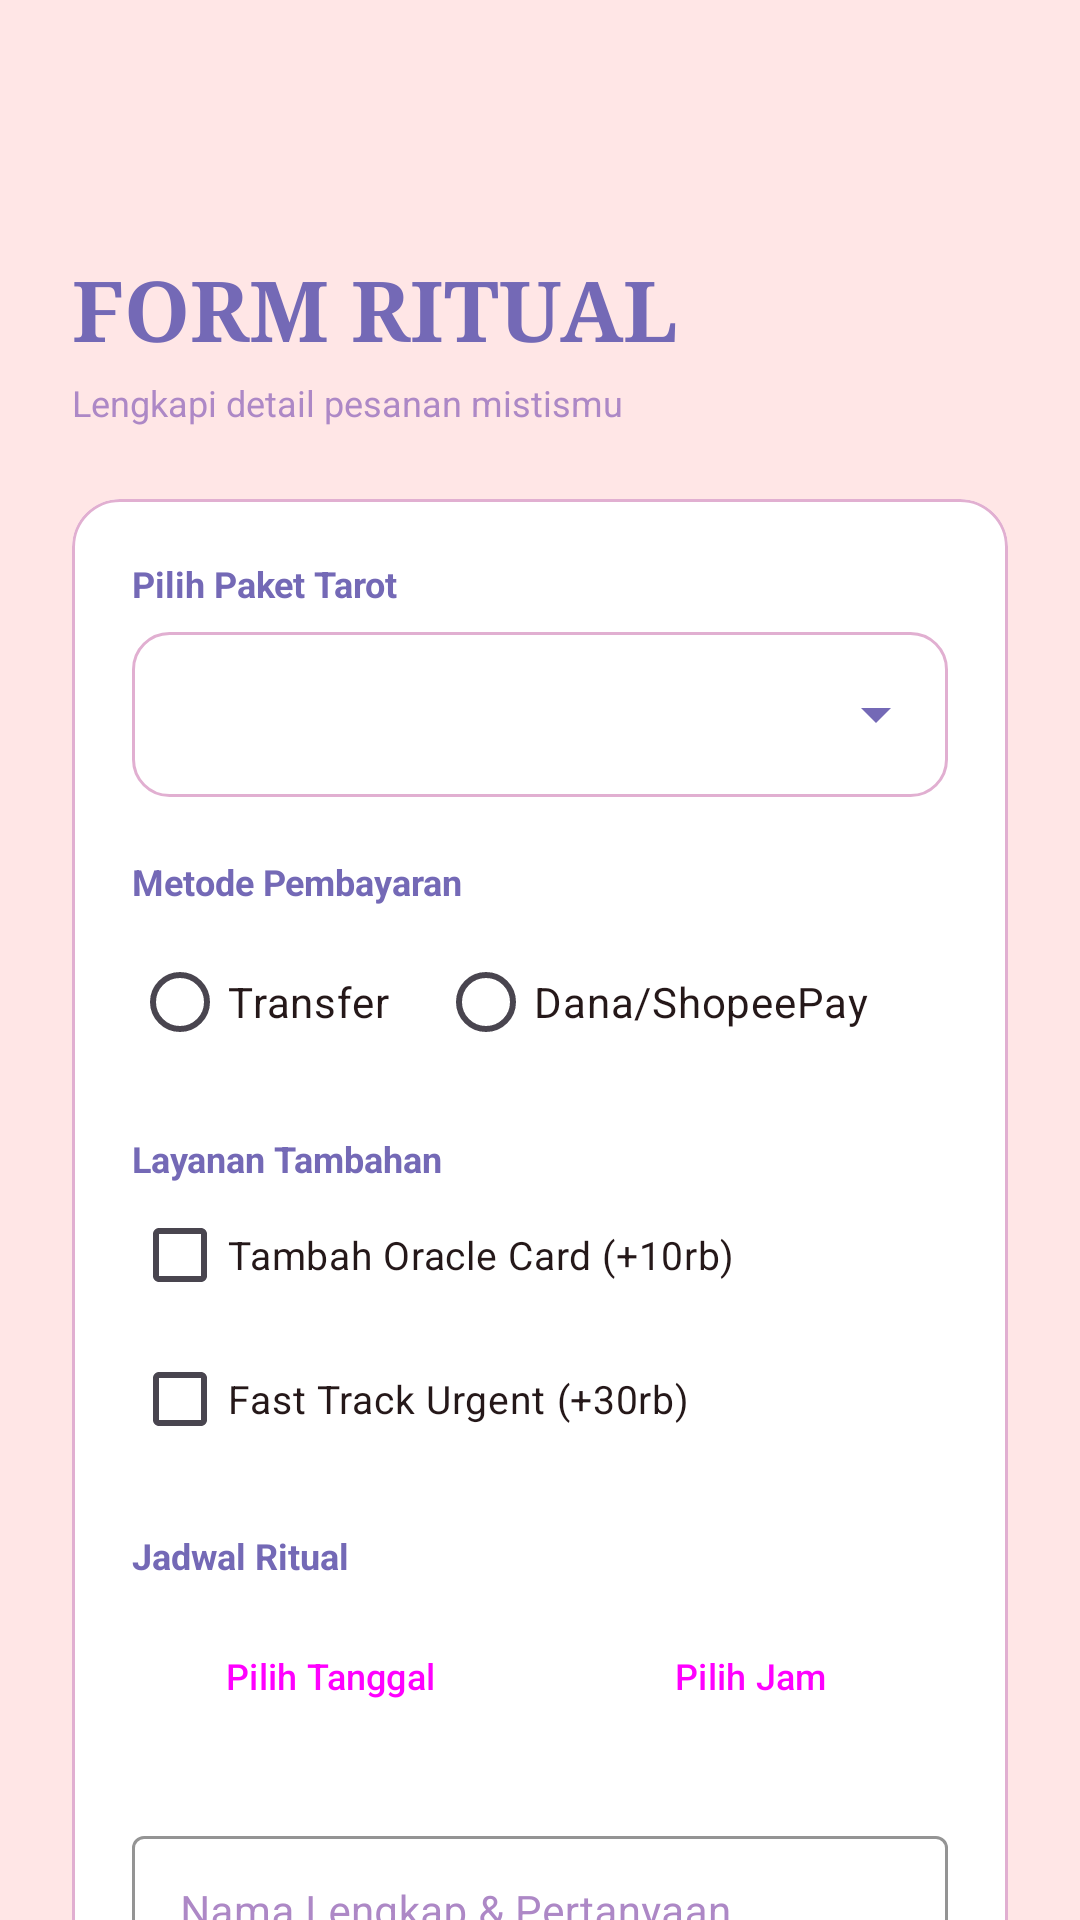

The Android layout XML behind this screen, and the referenced resources:
<!-- AndroidManifest.xml: application theme Theme.Tarot -->
<!-- res/layout/activity_customer_order.xml -->
<?xml version="1.0" encoding="utf-8"?>
<androidx.core.widget.NestedScrollView xmlns:android="http://schemas.android.com/apk/res/android"
    xmlns:app="http://schemas.android.com/apk/res-auto"
    android:layout_width="match_parent"
    android:layout_height="match_parent"
    android:background="#FFE6E6"
    android:fillViewport="true">

    <LinearLayout
        android:layout_width="match_parent"
        android:layout_height="wrap_content"
        android:orientation="vertical"
        android:padding="24dp">

        <View
            android:id="@+id/view"
            android:layout_width="match_parent"
            android:layout_height="60dp" />

        <TextView
            android:layout_width="wrap_content"
            android:layout_height="wrap_content"
            android:fontFamily="serif"
            android:text="FORM RITUAL"
            android:textColor="#7469B6"
            android:textSize="28sp"
            android:textStyle="bold" />

        <TextView
            android:layout_width="wrap_content"
            android:layout_height="wrap_content"
            android:layout_marginTop="4dp"
            android:text="Lengkapi detail pesanan mistismu"
            android:textColor="#AD88C6"
            android:textSize="12sp" />

        
        <TextView
            android:id="@+id/tvSelectedReader"
            android:layout_width="wrap_content"
            android:layout_height="wrap_content"
            android:layout_marginTop="8dp"
            android:background="@drawable/bg_status_rounded"
            android:backgroundTint="#F3E5F5"
            android:paddingHorizontal="12dp"
            android:paddingVertical="6dp"
            android:text="Reader: -"
            android:textColor="#7469B6"
            android:textSize="12sp"
            android:textStyle="bold"
            android:visibility="gone" />

        <com.google.android.material.card.MaterialCardView
            android:layout_width="match_parent"
            android:layout_height="wrap_content"
            android:layout_marginTop="24dp"
            app:cardBackgroundColor="#FFFFFF"
            app:cardCornerRadius="16dp"
            app:cardElevation="0dp"
            app:strokeColor="#E1AFD1"
            app:strokeWidth="1dp">

            <LinearLayout
                android:layout_width="match_parent"
                android:layout_height="wrap_content"
                android:orientation="vertical"
                android:padding="20dp">

                <TextView
                    android:layout_width="wrap_content"
                    android:layout_height="wrap_content"
                    android:text="Pilih Paket Tarot"
                    android:textColor="#7469B6"
                    android:textSize="12sp"
                    android:textStyle="bold" />

                <Spinner
                    android:id="@+id/spPaket"
                    android:layout_width="match_parent"
                    android:layout_height="55dp"
                    android:layout_marginTop="8dp"
                    android:background="@drawable/bg_spinner"
                    android:paddingStart="12dp"
                    android:paddingEnd="40dp"
                    android:spinnerMode="dropdown" />

                
                <com.google.android.material.button.MaterialButton
                    android:id="@+id/btnLihatLokasiReader"
                    style="@style/Widget.Material3.Button.TonalButton"
                    android:layout_width="match_parent"
                    android:layout_height="wrap_content"
                    android:layout_marginTop="8dp"
                    android:text="📍 Lihat Lokasi Reader (Sesi Offline)"
                    android:textSize="12sp"
                    android:visibility="gone" />

                <TextView
                    android:layout_width="wrap_content"
                    android:layout_height="wrap_content"
                    android:layout_marginTop="20dp"
                    android:text="Metode Pembayaran"
                    android:textColor="#7469B6"
                    android:textSize="12sp"
                    android:textStyle="bold" />

                <RadioGroup
                    android:id="@+id/rgPayment"
                    android:layout_width="match_parent"
                    android:layout_height="wrap_content"
                    android:layout_marginTop="8dp"
                    android:orientation="horizontal">
                    <RadioButton
                        android:id="@+id/rbTransfer"
                        android:layout_width="wrap_content"
                        android:layout_height="wrap_content"
                        android:text="Transfer"
                        android:textColor="#251819" />
                    <RadioButton
                        android:id="@+id/rbShopee"
                        android:layout_width="wrap_content"
                        android:layout_height="wrap_content"
                        android:layout_marginStart="16dp"
                        android:text="Dana/ShopeePay"
                        android:textColor="#251819" />
                </RadioGroup>

                <TextView
                    android:layout_width="wrap_content"
                    android:layout_height="wrap_content"
                    android:layout_marginTop="20dp"
                    android:text="Layanan Tambahan"
                    android:textColor="#7469B6"
                    android:textSize="12sp"
                    android:textStyle="bold" />

                <CheckBox
                    android:id="@+id/cbOracle"
                    android:layout_width="wrap_content"
                    android:layout_height="wrap_content"
                    android:text="Tambah Oracle Card (+10rb)"
                    android:textColor="#251819"
                    android:textSize="13sp" />
                <CheckBox
                    android:id="@+id/cbFastTrack"
                    android:layout_width="wrap_content"
                    android:layout_height="wrap_content"
                    android:text="Fast Track Urgent (+30rb)"
                    android:textColor="#251819"
                    android:textSize="13sp" />

                <TextView
                    android:layout_width="wrap_content"
                    android:layout_height="wrap_content"
                    android:layout_marginTop="20dp"
                    android:text="Jadwal Ritual"
                    android:textColor="#7469B6"
                    android:textSize="12sp"
                    android:textStyle="bold" />

                <LinearLayout
                    android:layout_width="match_parent"
                    android:layout_height="wrap_content"
                    android:layout_marginTop="8dp"
                    android:orientation="horizontal"
                    android:weightSum="2">
                    <Button
                        android:id="@+id/btnSetDate"
                        style="@style/Widget.Material3.Button.TonalButton"
                        android:layout_width="0dp"
                        android:layout_height="wrap_content"
                        android:layout_marginEnd="4dp"
                        android:layout_weight="1"
                        android:text="Pilih Tanggal"
                        android:textSize="12sp" />
                    <Button
                        android:id="@+id/btnSetTime"
                        style="@style/Widget.Material3.Button.TonalButton"
                        android:layout_width="0dp"
                        android:layout_height="wrap_content"
                        android:layout_marginStart="4dp"
                        android:layout_weight="1"
                        android:text="Pilih Jam"
                        android:textSize="12sp" />
                </LinearLayout>

                <com.google.android.material.textfield.TextInputLayout
                    style="@style/Widget.MaterialComponents.TextInputLayout.OutlinedBox"
                    android:layout_width="match_parent"
                    android:layout_height="wrap_content"
                    android:layout_marginTop="24dp"
                    android:textColorHint="#AD88C6"
                    app:boxStrokeColor="#7469B6"
                    app:hintTextColor="#7469B6"
                    app:placeholderText="Contoh: Bagaimana karir saya?">
                    <com.google.android.material.textfield.TextInputEditText
                        android:id="@+id/etNotes"
                        android:layout_width="match_parent"
                        android:layout_height="wrap_content"
                        android:gravity="top"
                        android:hint="Nama Lengkap &amp; Pertanyaan"
                        android:inputType="textMultiLine"
                        android:lines="4"
                        android:textColor="#251819"
                        android:textSize="14sp" />
                </com.google.android.material.textfield.TextInputLayout>

            </LinearLayout>
        </com.google.android.material.card.MaterialCardView>

        <com.google.android.material.button.MaterialButton
            android:id="@+id/btnConfirmOrder"
            android:layout_width="match_parent"
            android:layout_height="64dp"
            android:layout_marginTop="32dp"
            android:text="KONFIRMASI PEMESANAN"
            android:textStyle="bold"
            app:backgroundTint="#7469B6"
            app:cornerRadius="16dp" />

    </LinearLayout>
</androidx.core.widget.NestedScrollView>
<!-- resources referenced by this layout -->
<resources>
  <!-- drawable bg_spinner (drawable) -->
  <?xml version="1.0" encoding="utf-8"?>
  <layer-list xmlns:android="http://schemas.android.com/apk/res/android">
      <item>
          <shape android:shape="rectangle">
              <corners android:radius="12dp" />
              <stroke android:width="1dp" android:color="#E1AFD1" />
              <solid android:color="#FFFFFF" />
          </shape>
      </item>
      <item android:gravity="end|center_vertical" android:right="12dp">
          <vector android:width="24dp" android:height="24dp" android:viewportWidth="24" android:viewportHeight="24">
              <path android:fillColor="#7469B6" android:pathData="M7,10l5,5 5,-5z"/>
          </vector>
      </item>
  </layer-list>
  <!-- drawable bg_status_rounded (drawable) -->
  <?xml version="1.0" encoding="utf-8"?>
  <shape xmlns:android="http://schemas.android.com/apk/res/android">
      <corners android:radius="100dp" />
  
      <solid android:color="#F0F0F0" />
  </shape>
  <style name="Theme.Tarot" parent="Base.Theme.Tarot" />
  <style name="Base.Theme.Tarot" parent="Theme.Material3.DayNight.NoActionBar">
          <item name="colorPrimary">#7469B6</item>
          <item name="colorOnPrimary">#FFFFFF</item>
          <item name="colorPrimaryContainer">#F3E5F5</item>
  
          <item name="android:windowBackground">#FFE6E6</item>
  
          <item name="android:statusBarColor">#7469B6</item>
          <item name="android:windowLightStatusBar">false</item>
  
          <item name="android:editTextColor">#251819</item>
          <item name="android:textColorPrimary">#251819</item>
  
          <item name="searchViewStyle">@style/TarotSearchViewStyle</item>
      </style>
  <style name="TarotSearchViewStyle" parent="Widget.AppCompat.SearchView">
          <item name="queryBackground">@null</item>
          <item name="android:editTextColor">#251819</item>
          <item name="android:textColor">#251819</item>
          <item name="android:textColorHint">#AD88C6</item>
          <item name="android:textCursorDrawable">@null</item>
      </style>
</resources>
